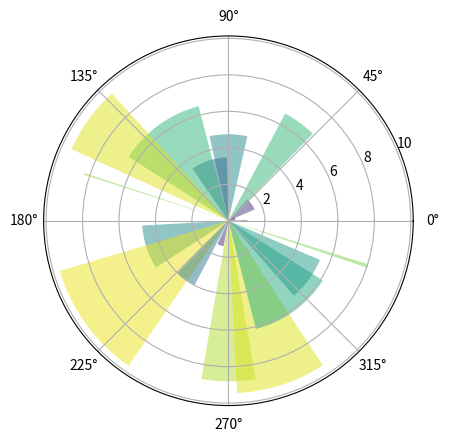

Here is the Python script that generated this plot:
#!/usr/bin/env python3
# -*- coding: utf-8 -*-
# 极坐标图
import numpy as np
import matplotlib.pyplot as plt

N = 20
theta = np.linspace(0.0, 2*np.pi, N, endpoint=False)
radii = 10 * np.random.rand(N)
width = np.pi / 4 * np.random.rand(N)

ax = plt.subplot(111, projection='polar')
# 这里的 .bar() 函数的第一个参数颜色区域从哪开始, 中心点向边缘绘制的长度, 区域的面积(角度面积范围)
bars = ax.bar(theta, radii, width=width, bottom=0.0)
for r,bar in zip(radii, bars):
    bar.set_facecolor(plt.cm.viridis(r/10.))
    bar.set_alpha(0.5)
plt.show()